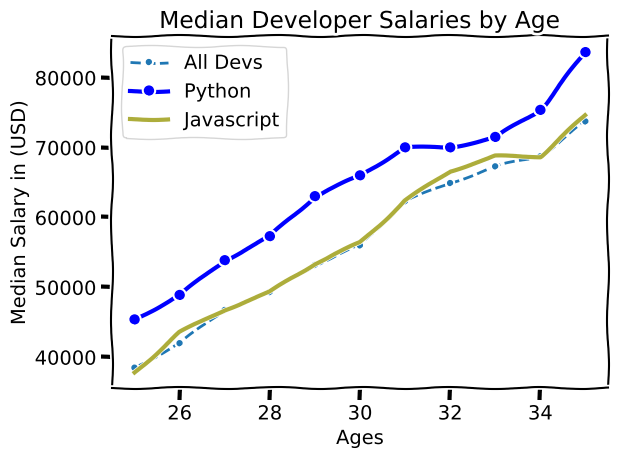

Recreate this plot in Python.
#importing module
from matplotlib import pyplot as plt

#Adding style to graph
# plt.style.use('fivethirtyeight')
# plt.style.use('ggplot')

# We can have comic like stlye by using xkcd
plt.xkcd()

# Median Developer Salaries by Age
Ages_x = [25, 26, 27, 28, 29, 30, 31, 32, 33, 34, 35]

dev_y = [38496, 42000, 46752, 49320, 53200,
         56000, 62316, 64928, 67317, 68748, 73752]


#Adding colors and line type using format string syntax '[marker][color][line]'
plt.plot(Ages_x,dev_y,'.--',label = 'All Devs')       #ploting the list
#Another way
#plt.plot(Ages_x,dev_y,color='#444444',linestyle = '--',marker ='.',label = 'All Devs') #Here we can use hexvalues for color


#Adding another graph
# Median Python Developer Salaries by Age
py_dev_y = [45372, 48876, 53850, 57287, 63016,
            65998, 70003, 70000, 71496, 75370, 83640]
plt.plot(Ages_x,py_dev_y,'ob-',linewidth = '3',label = 'Python')  #To make line thick use linewidth
#Another way
#plt.plot(Ages_x,py_dev_y,color ='b',linestyle = '-',marker='o',label = 'Python')

# Median JavaScript Developer Salaries by Age
js_dev_y = [37810, 43515, 46823, 49293, 53437,
            56373, 62375, 66674, 68745, 68746, 74583]
plt.plot(Ages_x,js_dev_y,color ='#adad3b',linewidth = 3,label = 'Javascript')


plt.xlabel('Ages')          #Adding label to x-axis
plt.ylabel('Median Salary in (USD)')   #Adding label to y-axis
plt.title('Median Developer Salaries by Age')

#Adding legends to graph so we can distingiush the graph
plt.legend()                #showing the graph

#Adding grid to graph
plt.grid(True)

#If we are having some padding issue then we can use 
plt.tight_layout()  #It will automatically adjust the line graph

#To save the plot
plt.savefig('plot.png')  #It will saved in current directory

plt.show()